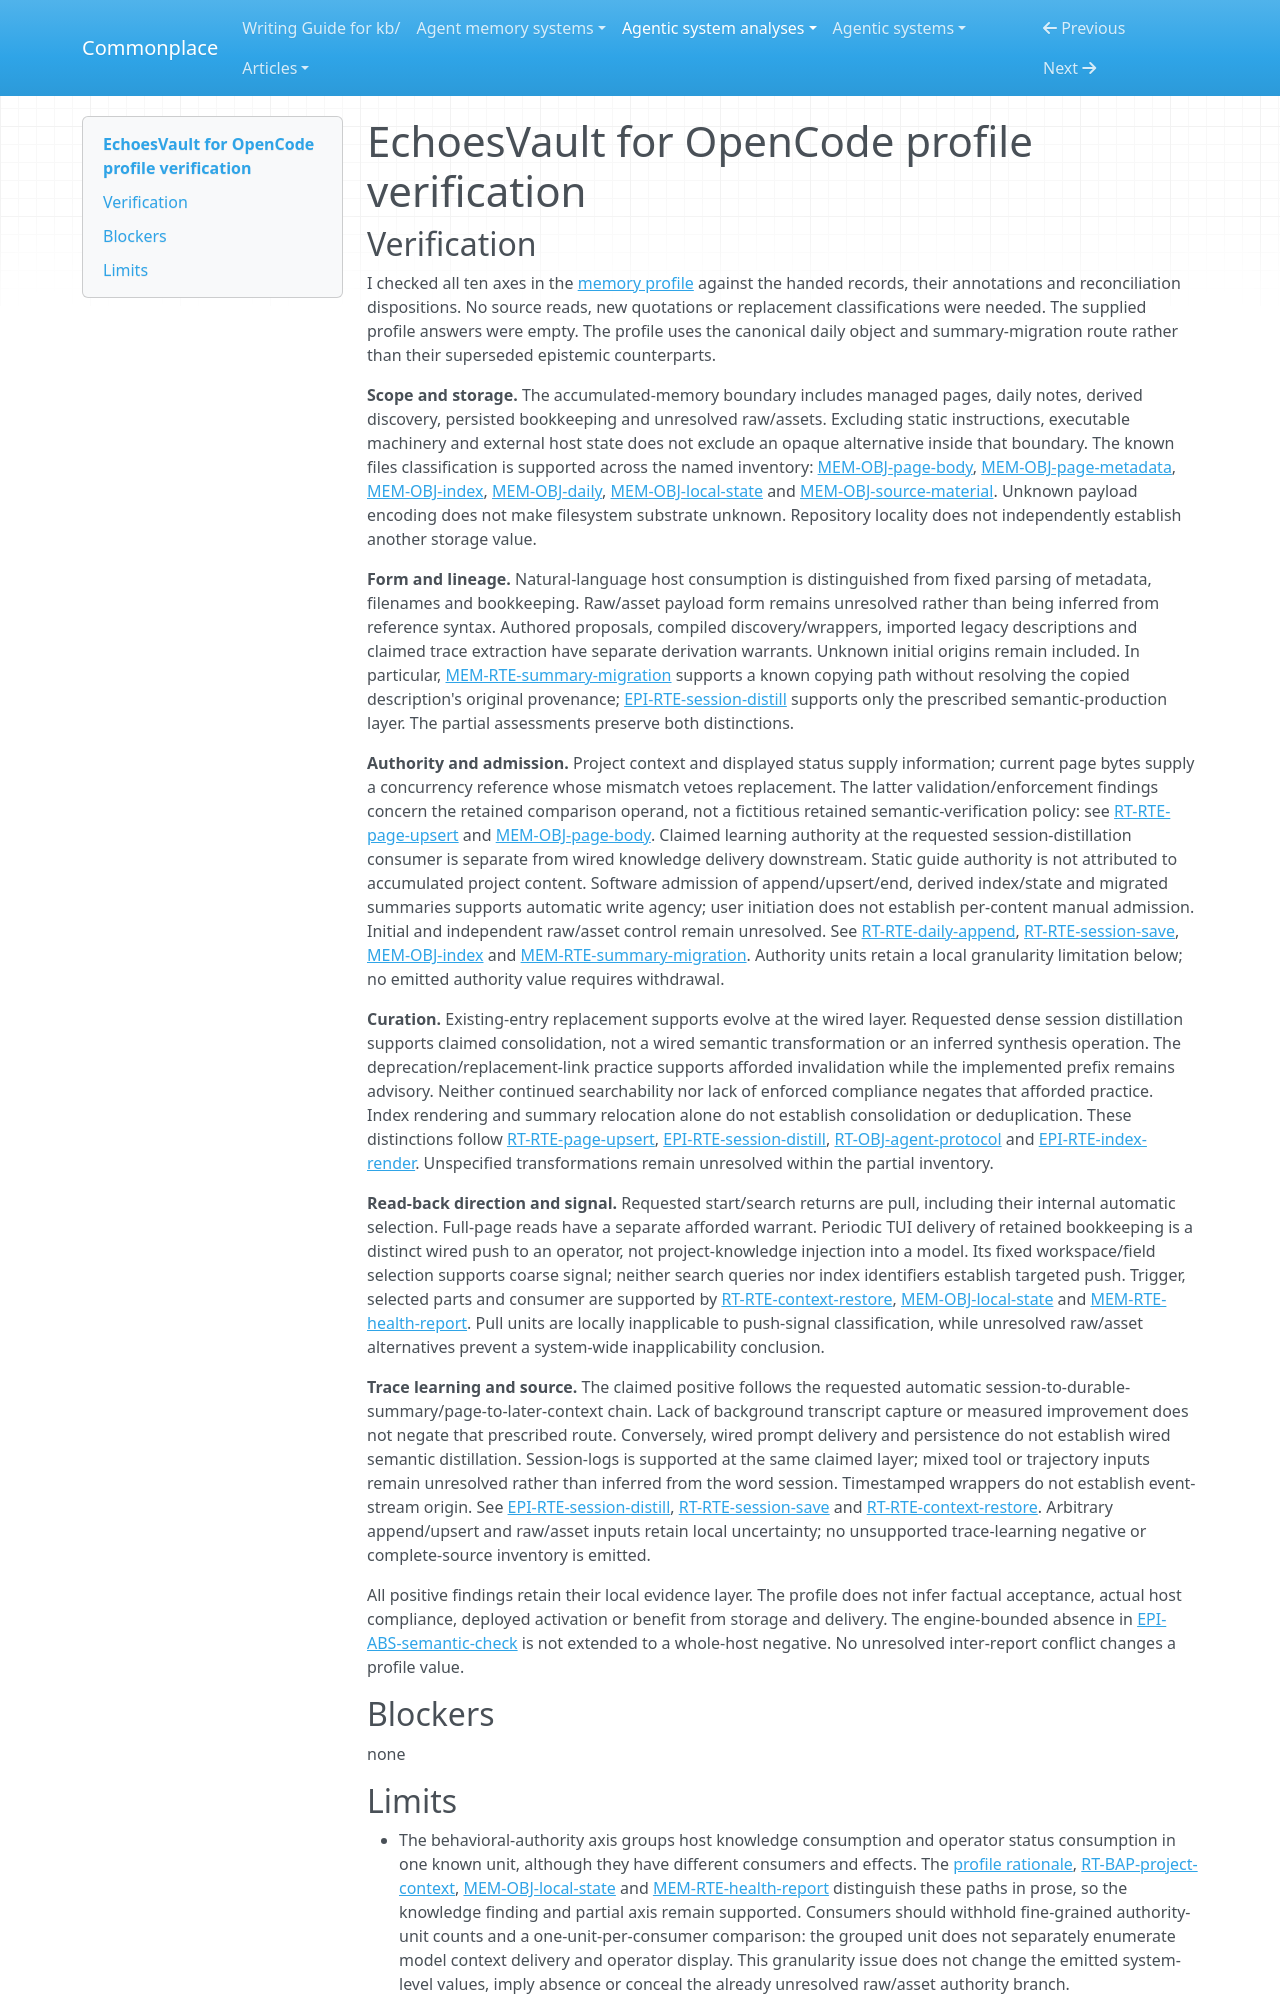

repository: zby/commonplace · page: agentic-system-analyses/retained/echoes-vault-opencode/profile-verification/index.html · generator: mkdocs

---
type: agentic-system-analyses/types/agentic-system-verification.md
description: "Memory-profile verification of EchoesVault for OpenCode at commit 875c45aa45559529b87a7481b0c21e6dfd8c5eb0."
run-id: AAS-2026-10-15-echoes-vault-opencode-239c6738bb9e-01
reviewed-boundary: "875c45aa45559529b87a7481b0c21e6dfd8c5eb0"
---

# EchoesVault for OpenCode profile verification

## Verification

I checked all ten axes in the [memory profile](memory-profile.md#comparison-rationale) against the handed records, their annotations and reconciliation dispositions. No source reads, new quotations or replacement classifications were needed. The supplied profile answers were empty. The profile uses the canonical daily object and summary-migration route rather than their superseded epistemic counterparts.

**Scope and storage.** The accumulated-memory boundary includes managed pages, daily notes, derived discovery, persisted bookkeeping and unresolved raw/assets. Excluding static instructions, executable machinery and external host state does not exclude an opaque alternative inside that boundary. The known files classification is supported across the named inventory: [MEM-OBJ-page-body](memory.md#mem-obj-page-body), [MEM-OBJ-page-metadata](memory.md#mem-obj-page-metadata), [MEM-OBJ-index](memory.md#mem-obj-index), [MEM-OBJ-daily](memory.md#mem-obj-daily), [MEM-OBJ-local-state](memory.md#mem-obj-local-state) and [MEM-OBJ-source-material](memory.md#mem-obj-source-material). Unknown payload encoding does not make filesystem substrate unknown. Repository locality does not independently establish another storage value.

**Form and lineage.** Natural-language host consumption is distinguished from fixed parsing of metadata, filenames and bookkeeping. Raw/asset payload form remains unresolved rather than being inferred from reference syntax. Authored proposals, compiled discovery/wrappers, imported legacy descriptions and claimed trace extraction have separate derivation warrants. Unknown initial origins remain included. In particular, [MEM-RTE-summary-migration](memory.md#mem-rte-summary-migration) supports a known copying path without resolving the copied description's original provenance; [EPI-RTE-session-distill](epistemic.md#epi-rte-session-distill) supports only the prescribed semantic-production layer. The partial assessments preserve both distinctions.

**Authority and admission.** Project context and displayed status supply information; current page bytes supply a concurrency reference whose mismatch vetoes replacement. The latter validation/enforcement findings concern the retained comparison operand, not a fictitious retained semantic-verification policy: see [RT-RTE-page-upsert](runtime.md#rt-rte-page-upsert) and [MEM-OBJ-page-body](memory.md#mem-obj-page-body). Claimed learning authority at the requested session-distillation consumer is separate from wired knowledge delivery downstream. Static guide authority is not attributed to accumulated project content. Software admission of append/upsert/end, derived index/state and migrated summaries supports automatic write agency; user initiation does not establish per-content manual admission. Initial and independent raw/asset control remain unresolved. See [RT-RTE-daily-append](runtime.md#rt-rte-daily-append), [RT-RTE-session-save](runtime.md#rt-rte-session-save), [MEM-OBJ-index](memory.md#mem-obj-index) and [MEM-RTE-summary-migration](memory.md#mem-rte-summary-migration). Authority units retain a local granularity limitation below; no emitted authority value requires withdrawal.

**Curation.** Existing-entry replacement supports evolve at the wired layer. Requested dense session distillation supports claimed consolidation, not a wired semantic transformation or an inferred synthesis operation. The deprecation/replacement-link practice supports afforded invalidation while the implemented prefix remains advisory. Neither continued searchability nor lack of enforced compliance negates that afforded practice. Index rendering and summary relocation alone do not establish consolidation or deduplication. These distinctions follow [RT-RTE-page-upsert](runtime.md#rt-rte-page-upsert), [EPI-RTE-session-distill](epistemic.md#epi-rte-session-distill), [RT-OBJ-agent-protocol](runtime.md#rt-obj-agent-protocol) and [EPI-RTE-index-render](epistemic.md#epi-rte-index-render). Unspecified transformations remain unresolved within the partial inventory.

**Read-back direction and signal.** Requested start/search returns are pull, including their internal automatic selection. Full-page reads have a separate afforded warrant. Periodic TUI delivery of retained bookkeeping is a distinct wired push to an operator, not project-knowledge injection into a model. Its fixed workspace/field selection supports coarse signal; neither search queries nor index identifiers establish targeted push. Trigger, selected parts and consumer are supported by [RT-RTE-context-restore](runtime.md#rt-rte-context-restore), [MEM-OBJ-local-state](memory.md#mem-obj-local-state) and [MEM-RTE-health-report](memory.md#mem-rte-health-report). Pull units are locally inapplicable to push-signal classification, while unresolved raw/asset alternatives prevent a system-wide inapplicability conclusion.

**Trace learning and source.** The claimed positive follows the requested automatic session-to-durable-summary/page-to-later-context chain. Lack of background transcript capture or measured improvement does not negate that prescribed route. Conversely, wired prompt delivery and persistence do not establish wired semantic distillation. Session-logs is supported at the same claimed layer; mixed tool or trajectory inputs remain unresolved rather than inferred from the word session. Timestamped wrappers do not establish event-stream origin. See [EPI-RTE-session-distill](epistemic.md#epi-rte-session-distill), [RT-RTE-session-save](runtime.md#rt-rte-session-save) and [RT-RTE-context-restore](runtime.md#rt-rte-context-restore). Arbitrary append/upsert and raw/asset inputs retain local uncertainty; no unsupported trace-learning negative or complete-source inventory is emitted.

All positive findings retain their local evidence layer. The profile does not infer factual acceptance, actual host compliance, deployed activation or benefit from storage and delivery. The engine-bounded absence in [EPI-ABS-semantic-check](epistemic.md#epi-abs-semantic-check) is not extended to a whole-host negative. No unresolved inter-report conflict changes a profile value.

## Blockers

none
